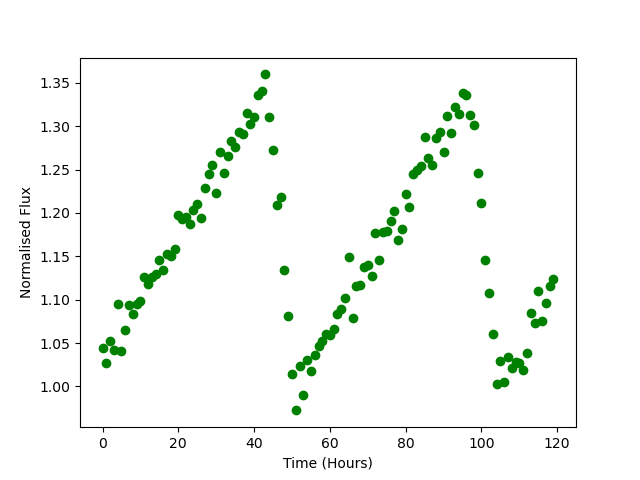

The data file committed next to this chart (first rows):
Time, Flux
0.0, 1.044
1.0, 1.027
2.0, 1.053
3.0, 1.042
4.0, 1.094
5.0, 1.041
6.0, 1.065
7.0, 1.094
8.0, 1.084
9.0, 1.096
10.0, 1.099
11.0, 1.126
12.0, 1.118
13.0, 1.126
14.0, 1.13
15.0, 1.146
16.0, 1.135
17.0, 1.153
18.0, 1.151
19.0, 1.159
20.0, 1.197
21.0, 1.193
22.0, 1.196
23.0, 1.187
24.0, 1.203
25.0, 1.21
26.0, 1.194
27.0, 1.228
28.0, 1.244
29.0, 1.255
30.0, 1.224
31.0, 1.271
32.0, 1.246
33.0, 1.265
34.0, 1.283
35.0, 1.276
36.0, 1.293
37.0, 1.291
38.0, 1.315
39.0, 1.302
40.0, 1.31
41.0, 1.336
42.0, 1.34
43.0, 1.36
44.0, 1.31
45.0, 1.273
46.0, 1.209
47.0, 1.218
48.0, 1.134
49.0, 1.082
50.0, 1.014
51.0, 0.9723
52.0, 1.023
53.0, 0.99
54.0, 1.031
55.0, 1.018
56.0, 1.036
57.0, 1.046
58.0, 1.053
59.0, 1.061
... 60 more rows
